Image classification data set "dataset" (akbartangir/DL-workspace on GitHub). Class labels (3): paper, rock, scissors.

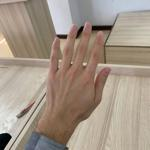
Label: paper

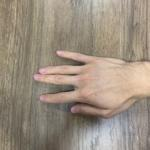
Label: paper

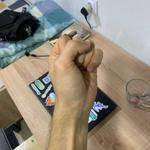
Label: rock

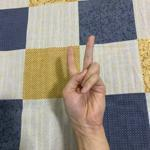
Label: scissors

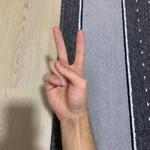
Label: scissors

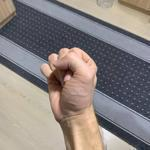
Label: rock
